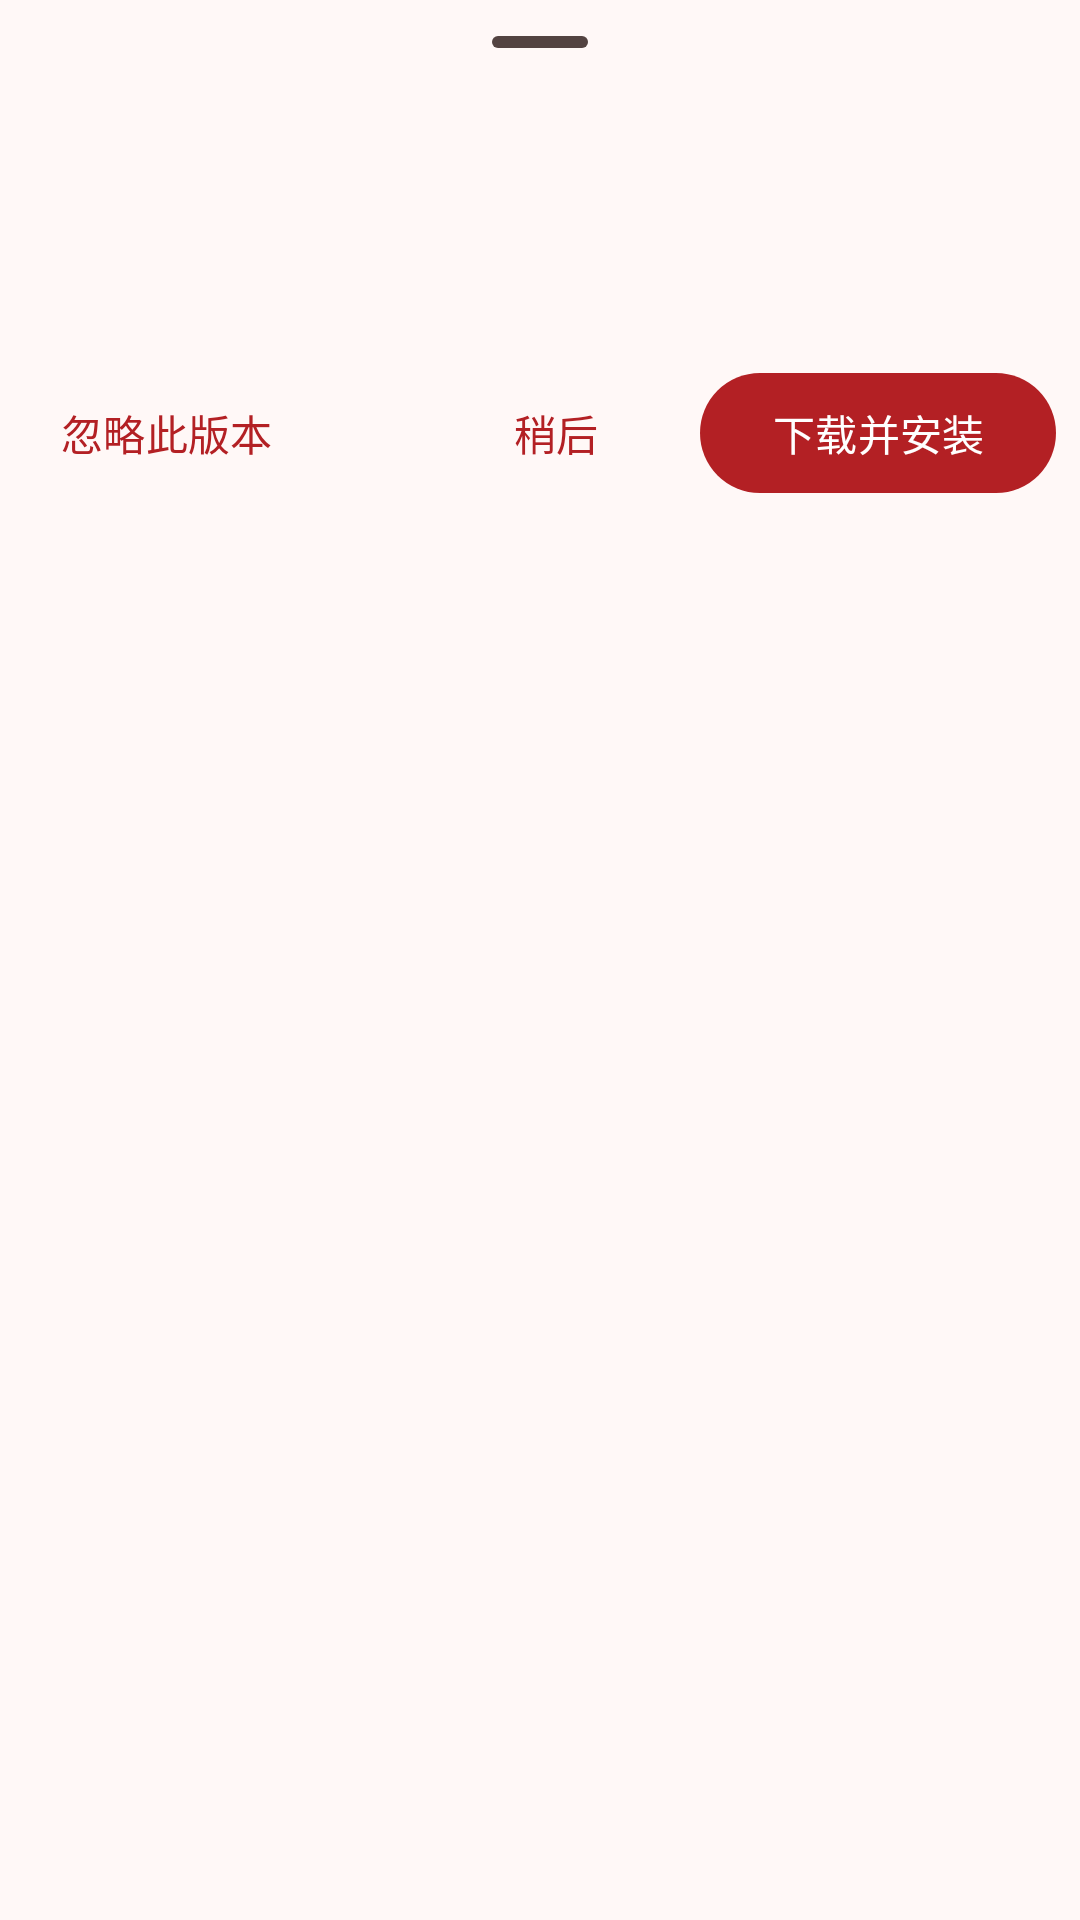

Produce the Android XML layout that renders to this screen, including the resource entries it uses.
<!-- AndroidManifest.xml: application theme Theme.ClassicWiki -->
<!-- res/layout/sheet_update.xml -->
<?xml version="1.0" encoding="utf-8"?>
<LinearLayout xmlns:android="http://schemas.android.com/apk/res/android"
    xmlns:app="http://schemas.android.com/apk/res-auto"
    android:layout_width="match_parent"
    android:layout_height="wrap_content"
    android:orientation="vertical"
    android:paddingBottom="@dimen/spacing_lg">

    <com.google.android.material.bottomsheet.BottomSheetDragHandleView
        android:layout_width="match_parent"
        android:layout_height="wrap_content"
        android:layout_marginBottom="@dimen/spacing_xs" />

    <TextView
        android:id="@+id/tv_update_sheet_title"
        android:layout_width="match_parent"
        android:layout_height="wrap_content"
        android:paddingStart="@dimen/settings_row_inset"
        android:paddingTop="@dimen/spacing_sm"
        android:paddingEnd="@dimen/settings_row_inset"
        android:paddingBottom="@dimen/spacing_xs"
        android:textAppearance="?attr/textAppearanceTitleLarge" />

    <TextView
        android:id="@+id/tv_update_sheet_meta"
        android:layout_width="match_parent"
        android:layout_height="wrap_content"
        android:paddingStart="@dimen/settings_row_inset"
        android:paddingEnd="@dimen/settings_row_inset"
        android:textAppearance="?attr/textAppearanceBodyMedium"
        android:textColor="?attr/colorOnSurfaceVariant" />

    <LinearLayout
        android:layout_width="match_parent"
        android:layout_height="wrap_content"
        android:layout_marginTop="@dimen/spacing_sm"
        android:gravity="center_vertical"
        android:orientation="horizontal"
        android:paddingStart="@dimen/spacing_sm"
        android:paddingEnd="@dimen/spacing_sm">

        <com.google.android.material.button.MaterialButton
            android:id="@+id/btn_update_ignore"
            style="@style/Widget.Material3.Button.TextButton"
            android:layout_width="wrap_content"
            android:layout_height="wrap_content"
            android:text="@string/update_action_ignore" />

        <Space
            android:layout_width="0dp"
            android:layout_height="1dp"
            android:layout_weight="1" />

        <com.google.android.material.button.MaterialButton
            android:id="@+id/btn_update_later"
            style="@style/Widget.Material3.Button.TextButton"
            android:layout_width="wrap_content"
            android:layout_height="wrap_content"
            android:text="@string/update_later" />

        <com.google.android.material.button.MaterialButton
            android:id="@+id/btn_update_action"
            android:layout_width="wrap_content"
            android:layout_height="wrap_content"
            android:layout_marginStart="@dimen/spacing_xs"
            android:text="@string/update_action_download" />

    </LinearLayout>

    <com.google.android.material.progressindicator.LinearProgressIndicator
        android:id="@+id/pb_update_sheet"
        android:layout_width="match_parent"
        android:layout_height="wrap_content"
        android:layout_marginStart="@dimen/settings_row_inset"
        android:layout_marginTop="@dimen/spacing_xs"
        android:layout_marginEnd="@dimen/settings_row_inset"
        android:indeterminate="false"
        android:max="100"
        android:visibility="gone"
        app:trackCornerRadius="2dp"
        app:trackThickness="3dp" />

    <TextView
        android:id="@+id/tv_update_sheet_percent"
        android:layout_width="match_parent"
        android:layout_height="wrap_content"
        android:layout_marginTop="@dimen/spacing_xs"
        android:paddingStart="@dimen/settings_row_inset"
        android:paddingEnd="@dimen/settings_row_inset"
        android:textAppearance="?attr/textAppearanceBodySmall"
        android:textColor="?attr/colorOnSurfaceVariant"
        android:visibility="gone" />

    <androidx.core.widget.NestedScrollView
        android:id="@+id/sv_update_notes"
        android:layout_width="match_parent"
        android:layout_height="wrap_content"
        android:layout_marginTop="@dimen/spacing_md"
        android:clipToPadding="false"
        android:scrollbars="none">

        <TextView
            android:id="@+id/tv_update_sheet_notes"
            android:layout_width="match_parent"
            android:layout_height="wrap_content"
            android:lineSpacingExtra="2dp"
            android:paddingStart="@dimen/settings_row_inset"
            android:paddingEnd="@dimen/settings_row_inset"
            android:textAppearance="?attr/textAppearanceBodyMedium"
            android:textColor="?attr/colorOnSurfaceVariant" />

    </androidx.core.widget.NestedScrollView>

</LinearLayout>
<!-- resources referenced by this layout -->
<resources>
  <dimen name="settings_row_inset">20dp</dimen>
  <dimen name="spacing_lg">16dp</dimen>
  <dimen name="spacing_md">12dp</dimen>
  <dimen name="spacing_sm">8dp</dimen>
  <dimen name="spacing_xs">4dp</dimen>
  <string name="update_action_download">下载并安装</string>
  <string name="update_action_ignore">忽略此版本</string>
  <string name="update_later">稍后</string>
  <color name="md_primary">#B32024</color>
  <color name="md_on_primary">#FFFFFF</color>
  <color name="md_primary_container">#FFDAD7</color>
  <color name="md_on_primary_container">#410004</color>
  <color name="md_secondary">#775652</color>
  <color name="md_on_secondary">#FFFFFF</color>
  <color name="md_secondary_container">#FFDAD6</color>
  <color name="md_on_secondary_container">#2C1512</color>
  <color name="md_tertiary">#715B2E</color>
  <color name="md_on_tertiary">#FFFFFF</color>
  <color name="md_tertiary_container">#FCDFA6</color>
  <color name="md_on_tertiary_container">#261900</color>
  <color name="md_error">#BA1A1A</color>
  <color name="md_on_error">#FFFFFF</color>
  <color name="md_error_container">#FFDAD6</color>
  <color name="md_on_error_container">#410002</color>
  <color name="md_background">#FFF8F7</color>
  <color name="md_on_background">#231919</color>
  <color name="md_surface">#FFF8F7</color>
  <color name="md_on_surface">#231919</color>
  <color name="md_surface_variant">#F5DDDA</color>
  <color name="md_on_surface_variant">#534341</color>
  <color name="md_surface_container_low">#FFF0EF</color>
  <color name="md_surface_container">#FCEAE8</color>
  <color name="md_surface_container_high">#F6E4E2</color>
  <color name="md_surface_container_highest">#F0DEDC</color>
  <color name="md_outline">#857371</color>
  <color name="md_outline_variant">#D8C2BF</color>
  <color name="md_inverse_on_surface">#FFEDEB</color>
  <color name="md_inverse_surface">#392E2D</color>
  <color name="md_inverse_primary">#FFB3AE</color>
  <style name="Animation.ClassicWiki.Activity" parent="@android:style/Animation.Activity">
          <item name="android:activityOpenEnterAnimation">@anim/md3_activity_open_enter</item>
          <item name="android:activityOpenExitAnimation">@anim/md3_activity_open_exit</item>
          <item name="android:activityCloseEnterAnimation">@anim/md3_activity_close_enter</item>
          <item name="android:activityCloseExitAnimation">@anim/md3_activity_close_exit</item>
      </style>
  <style name="Widget.ClassicWiki.Switch" parent="Widget.Material3.CompoundButton.MaterialSwitch">
          <item name="thumbIcon">@drawable/ic_check</item>
          
          <item name="thumbIconTint">?attr/colorPrimary</item>
      </style>
  <style name="ThemeOverlay.ClassicWiki.MaterialAlertDialog" parent="ThemeOverlay.Material3.MaterialAlertDialog">
          <item name="shapeAppearanceOverlay">@style/ShapeAppearance.ClassicWiki.Dialog</item>
      </style>
  <!-- drawable ic_check (drawable) -->
  <?xml version="1.0" encoding="utf-8"?>
  <vector xmlns:android="http://schemas.android.com/apk/res/android"
      android:width="24dp"
      android:height="24dp"
      android:viewportWidth="24"
      android:viewportHeight="24">
      <path
          android:fillColor="#FFFFFFFF"
          android:pathData="M9.5501 18L3.8501 12.3L5.2751 10.875L9.5501 15.15L18.7251 5.97498L20.1501 7.39998L9.5501 18Z" />
  </vector>
  <style name="ShapeAppearance.ClassicWiki.Dialog" parent="">
          <item name="cornerFamily">rounded</item>
          <item name="cornerSize">28dp</item>
      </style>
</resources>
